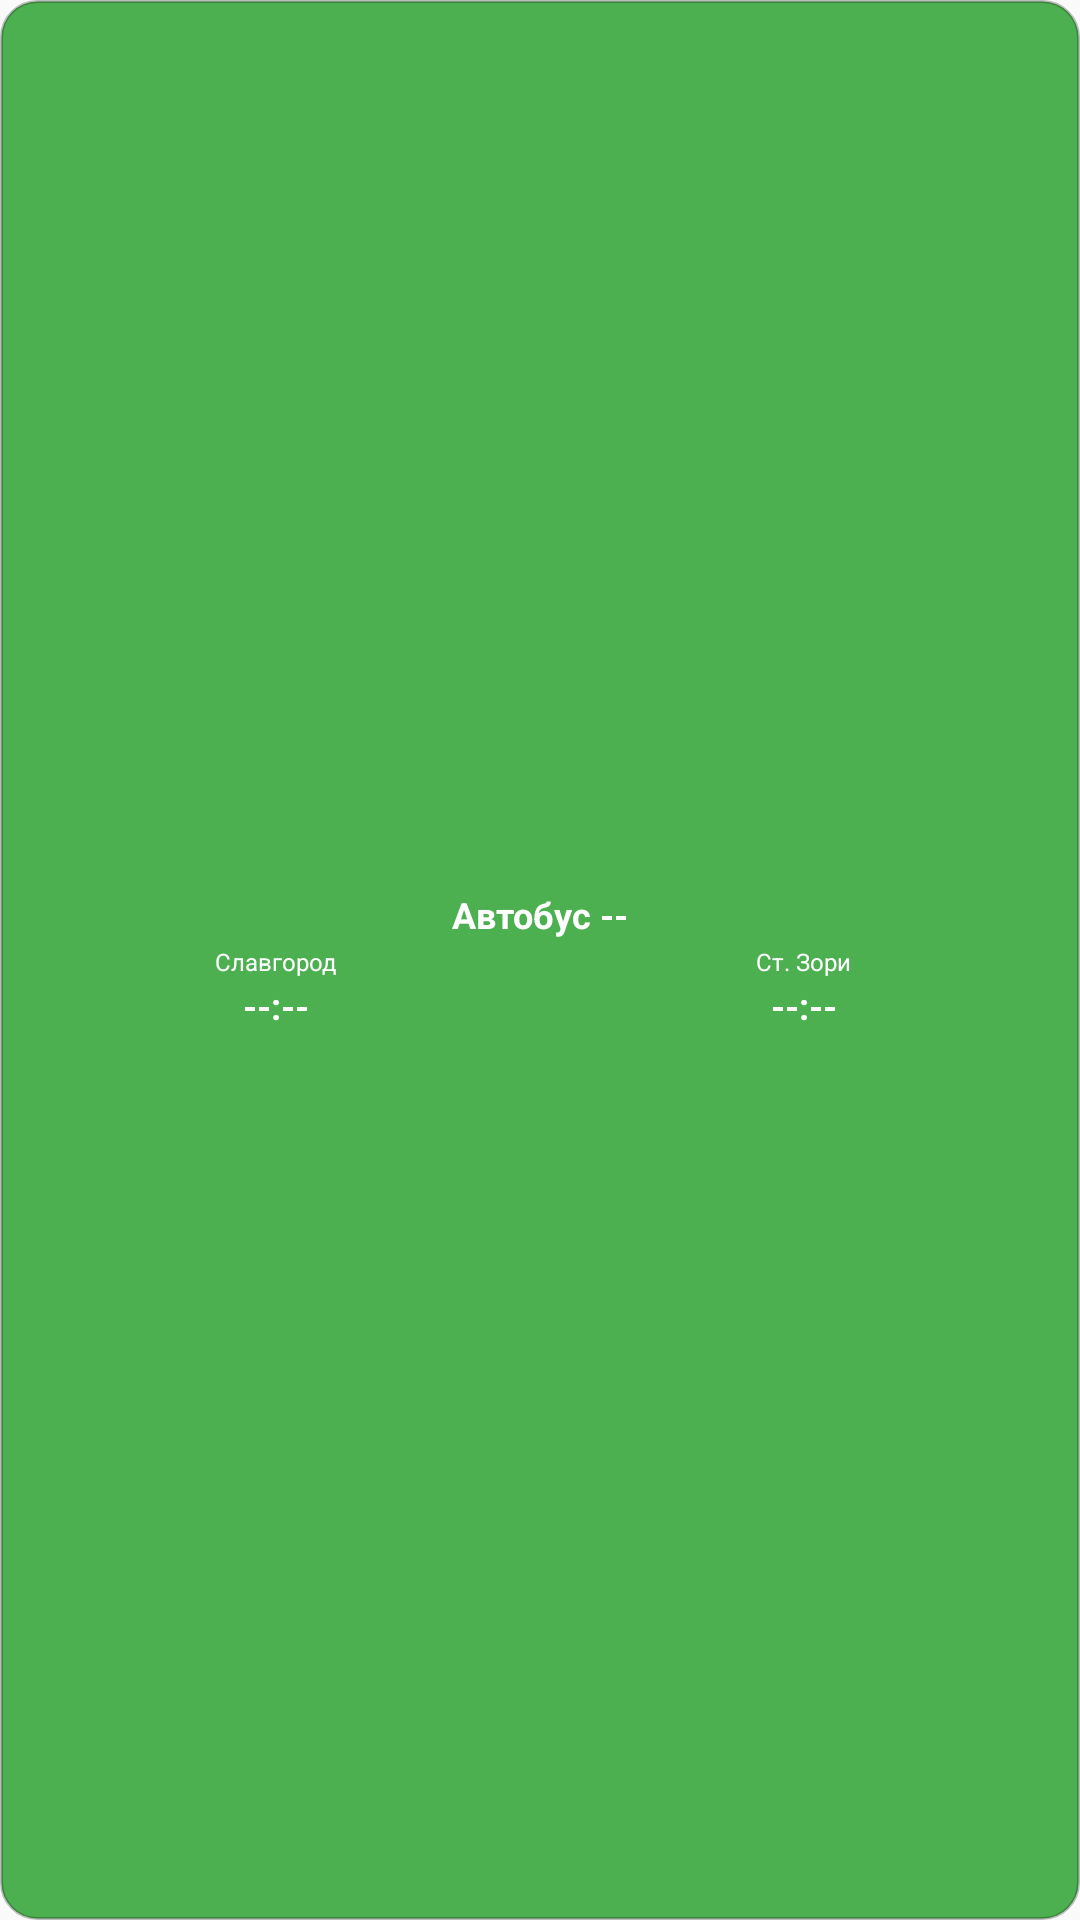

The Android layout XML behind this screen, and the referenced resources:
<!-- AndroidManifest.xml: application theme Theme.lets_go_slavgorod -->
<!-- res/layout/widget_route_102b.xml -->
<?xml version="1.0" encoding="utf-8"?>
<LinearLayout xmlns:android="http://schemas.android.com/apk/res/android"
    android:id="@+id/widget_container"
    android:layout_width="match_parent"
    android:layout_height="match_parent"
    android:background="@drawable/widget_route_102b_background"
    android:orientation="vertical"
    android:padding="4dp"
    android:gravity="center">

    
    <TextView
        android:id="@+id/widget_route_title"
        android:layout_width="wrap_content"
        android:layout_height="wrap_content"
        android:text="Автобус --"
        android:textColor="@android:color/white"
        android:textSize="12sp"
        android:textStyle="bold"
        android:layout_marginBottom="2dp" />

    
    <LinearLayout
        android:layout_width="match_parent"
        android:layout_height="wrap_content"
        android:orientation="horizontal"
        android:gravity="center">

    
    <LinearLayout
        android:layout_width="0dp"
        android:layout_height="wrap_content"
        android:layout_weight="1"
        android:orientation="vertical"
        android:gravity="center">
        
        
        <TextView
            android:id="@+id/widget_direction_left"
            android:layout_width="wrap_content"
            android:layout_height="wrap_content"
            android:text="Славгород"
            android:textColor="@android:color/white"
            android:textSize="8sp"
            android:gravity="center"
            android:layout_marginBottom="1dp" />
        
        
        <TextView
            android:id="@+id/widget_next_time_left"
            android:layout_width="wrap_content"
            android:layout_height="wrap_content"
            android:text="--:--"
            android:textColor="@android:color/white"
            android:textSize="12sp"
            android:textStyle="bold"
            android:gravity="center" />
    </LinearLayout>

    
    <LinearLayout
        android:layout_width="0dp"
        android:layout_height="wrap_content"
        android:layout_weight="1"
        android:orientation="vertical"
        android:gravity="center">
        
        
        <TextView
            android:id="@+id/widget_direction_right"
            android:layout_width="wrap_content"
            android:layout_height="wrap_content"
            android:text="Ст. Зори"
            android:textColor="@android:color/white"
            android:textSize="8sp"
            android:gravity="center"
            android:layout_marginBottom="1dp" />
        
        
        <TextView
            android:id="@+id/widget_next_time_right"
            android:layout_width="wrap_content"
            android:layout_height="wrap_content"
            android:text="--:--"
            android:textColor="@android:color/white"
            android:textSize="12sp"
            android:textStyle="bold"
            android:gravity="center" />
    </LinearLayout>

    </LinearLayout>

</LinearLayout>
<!-- resources referenced by this layout -->
<resources>
  <!-- drawable widget_route_102b_background (drawable) -->
  <?xml version="1.0" encoding="utf-8"?>
  <shape xmlns:android="http://schemas.android.com/apk/res/android"
      android:shape="rectangle">
      
      
      <solid android:color="#FF4CAF50" />
      
      
      <corners android:radius="12dp" />
      
      
      <stroke
          android:width="1dp"
          android:color="#40000000" />
          
  </shape>
  <style name="Theme.lets_go_slavgorod" parent="android:Theme.Material.Light.NoActionBar" />
</resources>
